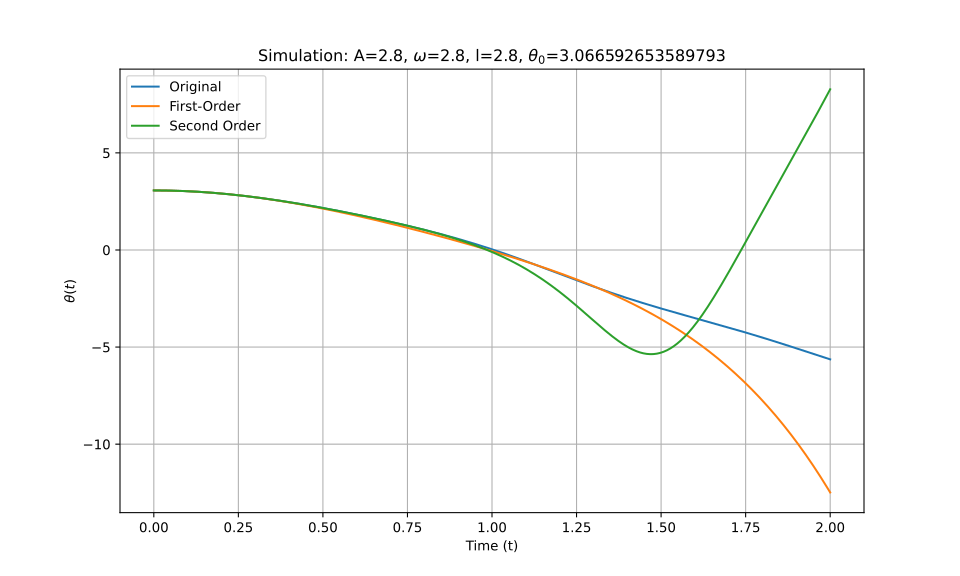

The data file committed next to this chart (first rows):
t_eval, Equation_1, Equation_2, Equation_3
0.0, 3.067, 3.067, 3.067
0.002002, 3.067, 3.067, 3.067
0.004004, 3.067, 3.067, 3.067
0.006006, 3.066, 3.066, 3.066
0.008008, 3.066, 3.066, 3.066
0.01001, 3.066, 3.066, 3.066
0.01201, 3.066, 3.066, 3.066
0.01401, 3.066, 3.066, 3.066
0.01602, 3.066, 3.066, 3.066
0.01802, 3.065, 3.065, 3.065
0.02002, 3.065, 3.065, 3.065
0.02202, 3.065, 3.065, 3.065
0.02402, 3.064, 3.064, 3.064
0.02603, 3.064, 3.064, 3.064
0.02803, 3.063, 3.063, 3.063
0.03003, 3.063, 3.063, 3.063
0.03203, 3.062, 3.062, 3.062
0.03403, 3.062, 3.062, 3.062
0.03604, 3.061, 3.061, 3.061
0.03804, 3.061, 3.061, 3.061
0.04004, 3.06, 3.06, 3.06
0.04204, 3.059, 3.059, 3.059
0.04404, 3.059, 3.059, 3.059
0.04605, 3.058, 3.058, 3.058
0.04805, 3.057, 3.057, 3.057
0.05005, 3.056, 3.056, 3.056
0.05205, 3.056, 3.056, 3.056
0.05405, 3.055, 3.055, 3.055
0.05606, 3.054, 3.054, 3.054
0.05806, 3.053, 3.053, 3.053
0.06006, 3.052, 3.052, 3.052
0.06206, 3.051, 3.051, 3.051
0.06406, 3.05, 3.05, 3.05
0.06607, 3.049, 3.049, 3.049
0.06807, 3.048, 3.048, 3.048
0.07007, 3.047, 3.047, 3.047
0.07207, 3.046, 3.046, 3.046
0.07407, 3.044, 3.044, 3.044
0.07608, 3.043, 3.043, 3.043
0.07808, 3.042, 3.042, 3.042
0.08008, 3.041, 3.041, 3.041
0.08208, 3.039, 3.039, 3.039
0.08408, 3.038, 3.038, 3.038
0.08609, 3.037, 3.037, 3.037
0.08809, 3.035, 3.035, 3.035
0.09009, 3.034, 3.034, 3.034
0.09209, 3.032, 3.032, 3.032
0.09409, 3.031, 3.031, 3.031
0.0961, 3.029, 3.029, 3.029
0.0981, 3.028, 3.028, 3.028
0.1001, 3.026, 3.026, 3.026
0.1021, 3.025, 3.025, 3.025
0.1041, 3.023, 3.023, 3.023
0.1061, 3.021, 3.021, 3.021
0.1081, 3.02, 3.019, 3.02
0.1101, 3.018, 3.018, 3.018
0.1121, 3.016, 3.016, 3.016
0.1141, 3.014, 3.014, 3.014
0.1161, 3.012, 3.012, 3.012
0.1181, 3.011, 3.01, 3.011
... 940 more rows
